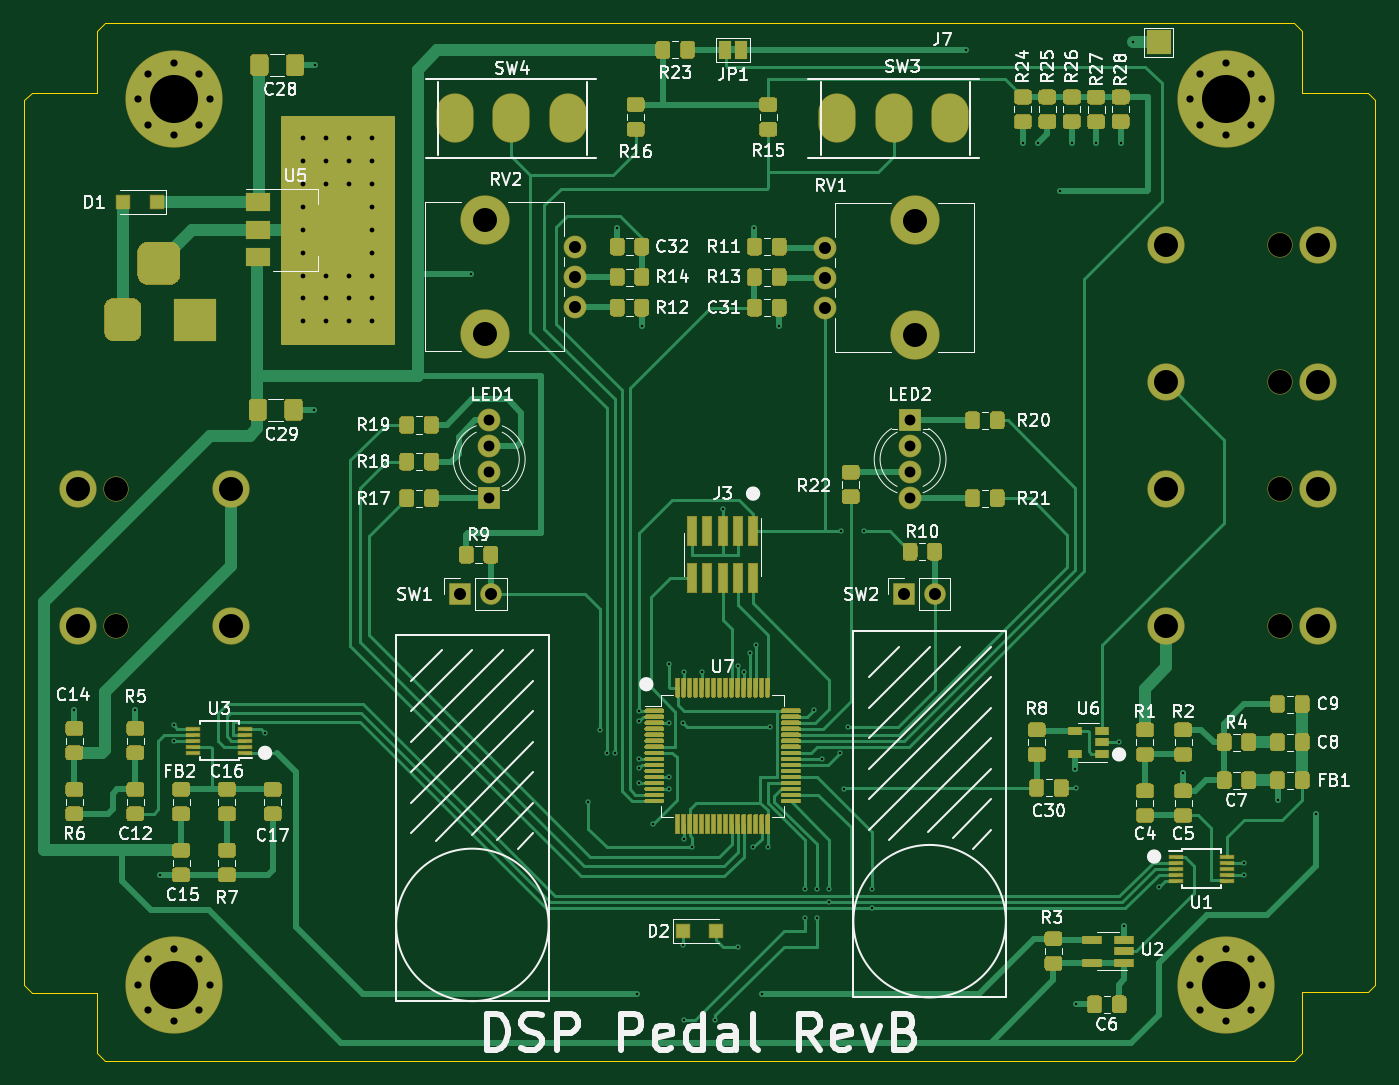
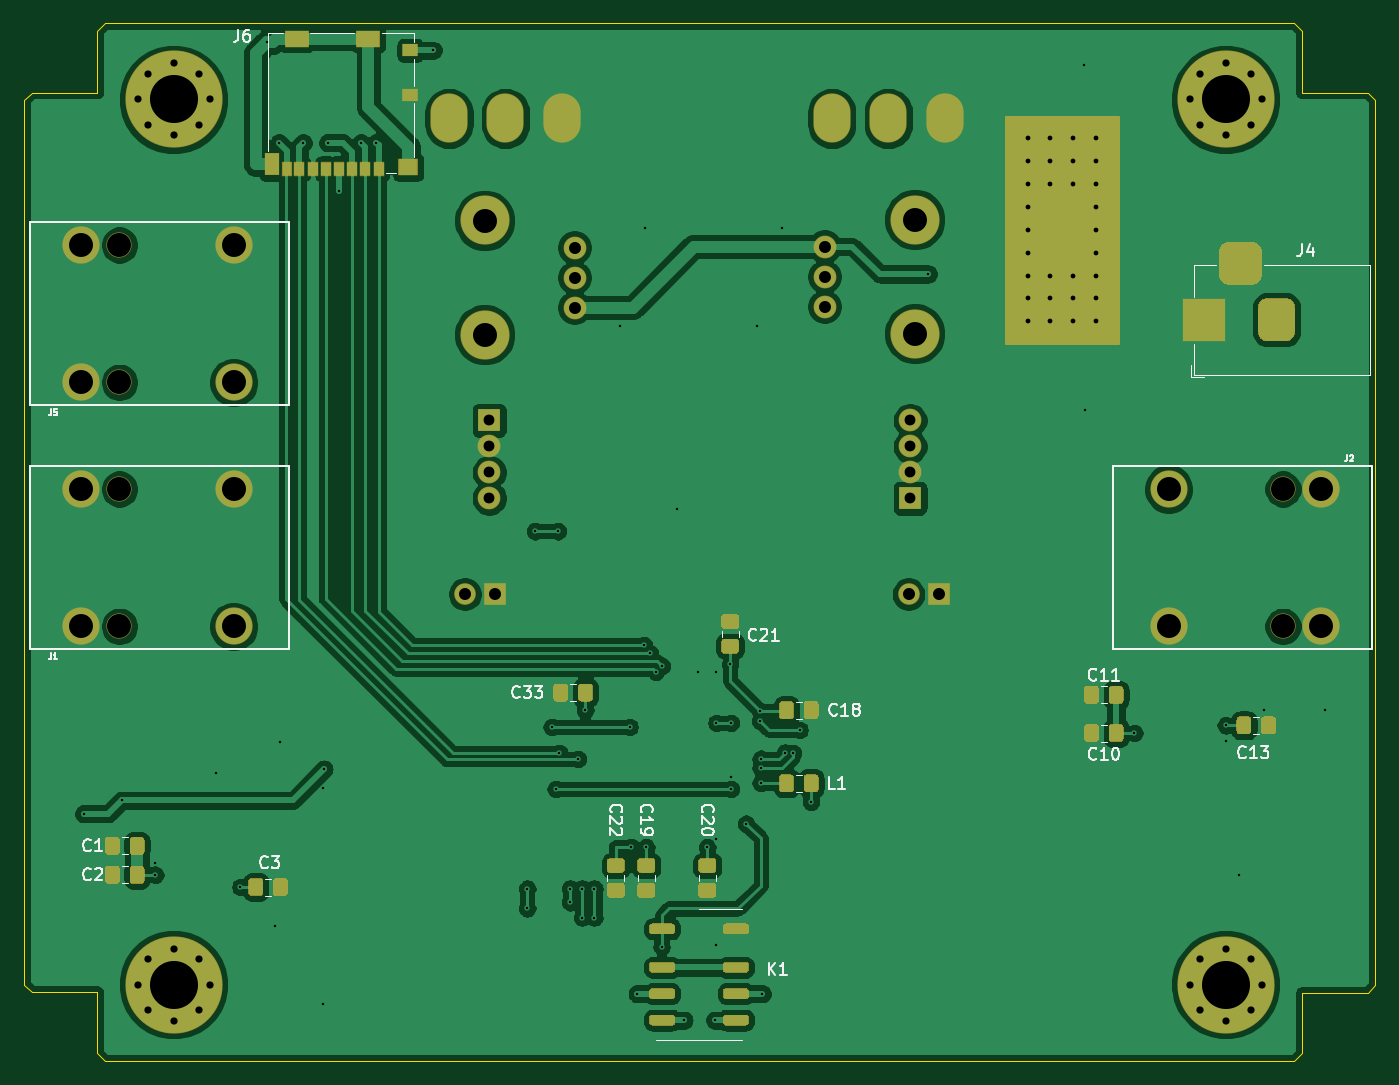
Circuit board: 11 layer files. Board 112.5 x 86.4 mm.
- bottom_copper: CirrusDspPedal-B_Cu.gbr (196289 bytes)
- bottom_mask: CirrusDspPedal-B_Mask.gbr (16911 bytes)
- paste: CirrusDspPedal-B_Paste.gbr (13122 bytes)
- bottom_silk: CirrusDspPedal-B_SilkS.gbr (18601 bytes)
- outline: CirrusDspPedal-Edge_Cuts.gbr (1537 bytes)
- top_copper: CirrusDspPedal-F_Cu.gbr (107513 bytes)
- top_mask: CirrusDspPedal-F_Mask.gbr (60580 bytes)
- paste: CirrusDspPedal-F_Paste.gbr (56359 bytes)
- top_silk: CirrusDspPedal-F_SilkS.gbr (71465 bytes)
- drill: CirrusDspPedal-NPTH.drl (485 bytes)
- drill: CirrusDspPedal-PTH.drl (3316 bytes)

=== bottom_copper: CirrusDspPedal-B_Cu.gbr (196289 bytes, source omitted) ===
=== bottom_mask: CirrusDspPedal-B_Mask.gbr (16911 bytes, source omitted) ===
=== paste: CirrusDspPedal-B_Paste.gbr (13122 bytes, source omitted) ===
=== bottom_silk: CirrusDspPedal-B_SilkS.gbr (18601 bytes, source omitted) ===
=== outline: CirrusDspPedal-Edge_Cuts.gbr ===
%TF.GenerationSoftware,KiCad,Pcbnew,5.1.6-c6e7f7d~87~ubuntu18.04.1*%
%TF.CreationDate,2020-10-31T16:04:03+00:00*%
%TF.ProjectId,CirrusDspPedal,43697272-7573-4447-9370-506564616c2e,rev?*%
%TF.SameCoordinates,Original*%
%TF.FileFunction,Profile,NP*%
%FSLAX46Y46*%
G04 Gerber Fmt 4.6, Leading zero omitted, Abs format (unit mm)*
G04 Created by KiCad (PCBNEW 5.1.6-c6e7f7d~87~ubuntu18.04.1) date 2020-10-31 16:04:03*
%MOMM*%
%LPD*%
G01*
G04 APERTURE LIST*
%TA.AperFunction,Profile*%
%ADD10C,0.050000*%
%TD*%
G04 APERTURE END LIST*
D10*
X98425000Y-55181500D02*
X99060000Y-54546500D01*
X98425000Y-60325000D02*
X98425000Y-55181500D01*
X92964000Y-60325000D02*
X98425000Y-60325000D01*
X92329000Y-60960000D02*
X92964000Y-60325000D01*
X92329000Y-134683500D02*
X92329000Y-60960000D01*
X92964000Y-135318500D02*
X92329000Y-134683500D01*
X98425000Y-135318500D02*
X92964000Y-135318500D01*
X98425000Y-140335000D02*
X98425000Y-135318500D01*
X99060000Y-140970000D02*
X98425000Y-140335000D01*
X198120000Y-140970000D02*
X99060000Y-140970000D01*
X198755000Y-140335000D02*
X198120000Y-140970000D01*
X198755000Y-135255000D02*
X198755000Y-140335000D01*
X204216000Y-135255000D02*
X198755000Y-135255000D01*
X204851000Y-134620000D02*
X204216000Y-135255000D01*
X204851000Y-60960000D02*
X204851000Y-134620000D01*
X204216000Y-60325000D02*
X204851000Y-60960000D01*
X198755000Y-60325000D02*
X204216000Y-60325000D01*
X198755000Y-55181500D02*
X198755000Y-60325000D01*
X198120000Y-54546500D02*
X198755000Y-55181500D01*
X99060000Y-54546500D02*
X198120000Y-54546500D01*
M02*

=== top_copper: CirrusDspPedal-F_Cu.gbr (107513 bytes, source omitted) ===
=== top_mask: CirrusDspPedal-F_Mask.gbr (60580 bytes, source omitted) ===
=== paste: CirrusDspPedal-F_Paste.gbr (56359 bytes, source omitted) ===
=== top_silk: CirrusDspPedal-F_SilkS.gbr (71465 bytes, source omitted) ===
=== drill: CirrusDspPedal-NPTH.drl ===
M48
; DRILL file {KiCad 5.1.6-c6e7f7d~87~ubuntu18.04.1} date Sat Oct 31 16:04:05 2020
; FORMAT={-:-/ absolute / inch / decimal}
; #@! TF.CreationDate,2020-10-31T16:04:05+00:00
; #@! TF.GenerationSoftware,Kicad,Pcbnew,5.1.6-c6e7f7d~87~ubuntu18.04.1
; #@! TF.FileFunction,NonPlated,1,2,NPTH
FMAT,2
INCH
T1C0.0787
%
G90
G05
T1
X7.7525Y-3.675
X7.7525Y-4.125
X3.9375Y-3.675
X7.7525Y-2.875
X7.7525Y-3.325
X6.5553Y-2.7946
X6.5553Y-3.1686
X5.1447Y-2.7914
X5.1447Y-3.1654
X3.9375Y-4.125
T0
M30

=== drill: CirrusDspPedal-PTH.drl ===
M48
; DRILL file {KiCad 5.1.6-c6e7f7d~87~ubuntu18.04.1} date Sat Oct 31 16:04:05 2020
; FORMAT={-:-/ absolute / inch / decimal}
; #@! TF.CreationDate,2020-10-31T16:04:05+00:00
; #@! TF.GenerationSoftware,Kicad,Pcbnew,5.1.6-c6e7f7d~87~ubuntu18.04.1
; #@! TF.FileFunction,Plated,1,2,PTH
FMAT,2
INCH
T1C0.0079
T2C0.0157
T3C0.0236
T4C0.0354
T5C0.0394
T6C0.0787
T7C0.1575
%
G90
G05
T1
X3.8Y-4.4
X4.0Y-4.4
X4.0804Y-4.9404
X4.125Y-4.45
X4.125Y-4.5006
X4.425Y-4.475
X4.585Y-3.415
X4.59Y-2.285
X5.1Y-2.97
X5.485Y-4.7
X5.5225Y-4.465
X5.545Y-4.54
X5.5708Y-4.5392
X5.5796Y-2.8204
X5.6452Y-5.3298
X5.65Y-4.59
X5.65Y-4.6386
X5.65Y-4.5595
X5.6524Y-4.4024
X5.6525Y-4.435
X5.6604Y-3.1396
X5.6975Y-4.7725
X5.7483Y-4.4417
X5.7483Y-4.6583
X5.7489Y-4.6189
X5.75Y-4.25
X5.7949Y-5.1699
X5.795Y-4.4417
X5.797Y-4.823
X5.797Y-4.275
X5.8Y-5.4164
X5.825Y-4.85
X5.8561Y-4.275
X5.9014Y-5.4164
X5.925Y-3.74
X5.9742Y-4.2558
X5.975Y-5.175
X5.9939Y-4.2739
X6.0136Y-4.2136
X6.025Y-4.85
X6.0296Y-2.8204
X6.0333Y-4.1867
X6.0548Y-5.3298
X6.075Y-4.85
X6.08Y-4.455
X6.1104Y-3.1396
X6.195Y-4.985
X6.195Y-5.08
X6.225Y-4.4
X6.235Y-4.985
X6.235Y-5.08
X6.2498Y-4.5603
X6.2744Y-5.03
X6.275Y-4.985
X6.31Y-4.54
X6.315Y-3.8132
X6.3217Y-4.6583
X6.335Y-4.455
X6.39Y-3.8132
X6.415Y-4.985
X6.415Y-5.05
X6.7232Y-2.2368
X6.91Y-2.54
X6.96Y-2.54
X7.0327Y-2.6977
X7.07Y-2.54
X7.0817Y-4.5933
X7.085Y-4.655
X7.085Y-5.365
X7.15Y-2.54
X7.225Y-4.505
X7.23Y-2.54
X7.2423Y-5.1073
X7.27Y-2.21
X7.3556Y-4.98
X7.435Y-4.605
X7.6347Y-4.9003
X7.6347Y-4.9397
X7.745Y-4.695
X7.87Y-4.74
T2
X4.55Y-2.525
X4.55Y-2.6
X4.55Y-2.675
X4.55Y-2.75
X4.55Y-2.825
X4.55Y-2.9
X4.55Y-2.975
X4.55Y-3.05
X4.55Y-3.125
X4.625Y-2.525
X4.625Y-2.6
X4.625Y-2.675
X4.625Y-2.975
X4.625Y-3.05
X4.625Y-3.125
X4.7Y-2.525
X4.7Y-2.6
X4.7Y-2.675
X4.7Y-2.975
X4.7Y-3.05
X4.7Y-3.125
X4.775Y-2.525
X4.775Y-2.6
X4.775Y-2.675
X4.775Y-2.75
X4.775Y-2.825
X4.775Y-2.9
X4.775Y-2.975
X4.775Y-3.05
X4.775Y-3.125
T3
X7.4569Y-2.3975
X7.4915Y-2.314
X7.4915Y-2.481
X7.575Y-2.2794
X7.575Y-2.5156
X7.6585Y-2.314
X7.6585Y-2.481
X7.6931Y-2.3975
X4.0069Y-2.3975
X4.0415Y-2.314
X4.0415Y-2.481
X4.125Y-2.2794
X4.125Y-2.5156
X4.2085Y-2.314
X4.2085Y-2.481
X4.2431Y-2.3975
X4.0069Y-5.3
X4.0415Y-5.2165
X4.0415Y-5.3835
X4.125Y-5.1819
X4.125Y-5.4181
X4.2085Y-5.2165
X4.2085Y-5.3835
X4.2431Y-5.3
X7.4569Y-5.3
X7.4915Y-5.2165
X7.4915Y-5.3835
X7.575Y-5.1819
X7.575Y-5.4181
X7.6585Y-5.2165
X7.6585Y-5.3835
X7.6931Y-5.3
T4
X6.54Y-3.45
X6.54Y-3.535
X6.54Y-3.62
X6.54Y-3.705
X5.16Y-3.45
X5.16Y-3.535
X5.16Y-3.62
X5.16Y-3.705
T5
X5.44Y-2.88
X5.44Y-2.9784
X5.44Y-3.0769
X5.065Y-4.02
X5.165Y-4.02
X6.52Y-4.02
X6.62Y-4.02
X6.26Y-2.8831
X6.26Y-2.9816
X6.26Y-3.08
T6
X3.8125Y-3.675
X3.8125Y-4.125
X4.3125Y-3.675
X4.3125Y-4.125
X7.3775Y-2.875
X7.3775Y-3.325
X7.8775Y-2.875
X7.8775Y-3.325
X7.3775Y-3.675
X7.3775Y-4.125
X7.8775Y-3.675
X7.8775Y-4.125
T7
X7.575Y-2.3975
X4.125Y-2.3975
X4.125Y-5.3
X7.575Y-5.3
T5
G00X5.0467Y-2.4797
M15
G01X5.0467Y-2.4403
M16
G05
G00X5.2317Y-2.4797
M15
G01X5.2317Y-2.4403
M16
G05
G00X5.4167Y-2.4797
M15
G01X5.4167Y-2.4403
M16
G05
G00X3.9588Y-3.0806
M15
G01X3.9588Y-3.1594
M16
G05
G00X4.0375Y-2.935
M15
G01X4.1163Y-2.935
M16
G05
G00X4.195Y-3.0806
M15
G01X4.195Y-3.1594
M16
G05
G00X6.3018Y-2.4797
M15
G01X6.3018Y-2.4403
M16
G05
G00X6.4868Y-2.4797
M15
G01X6.4868Y-2.4403
M16
G05
G00X6.6719Y-2.4797
M15
G01X6.6719Y-2.4403
M16
G05
T0
M30
